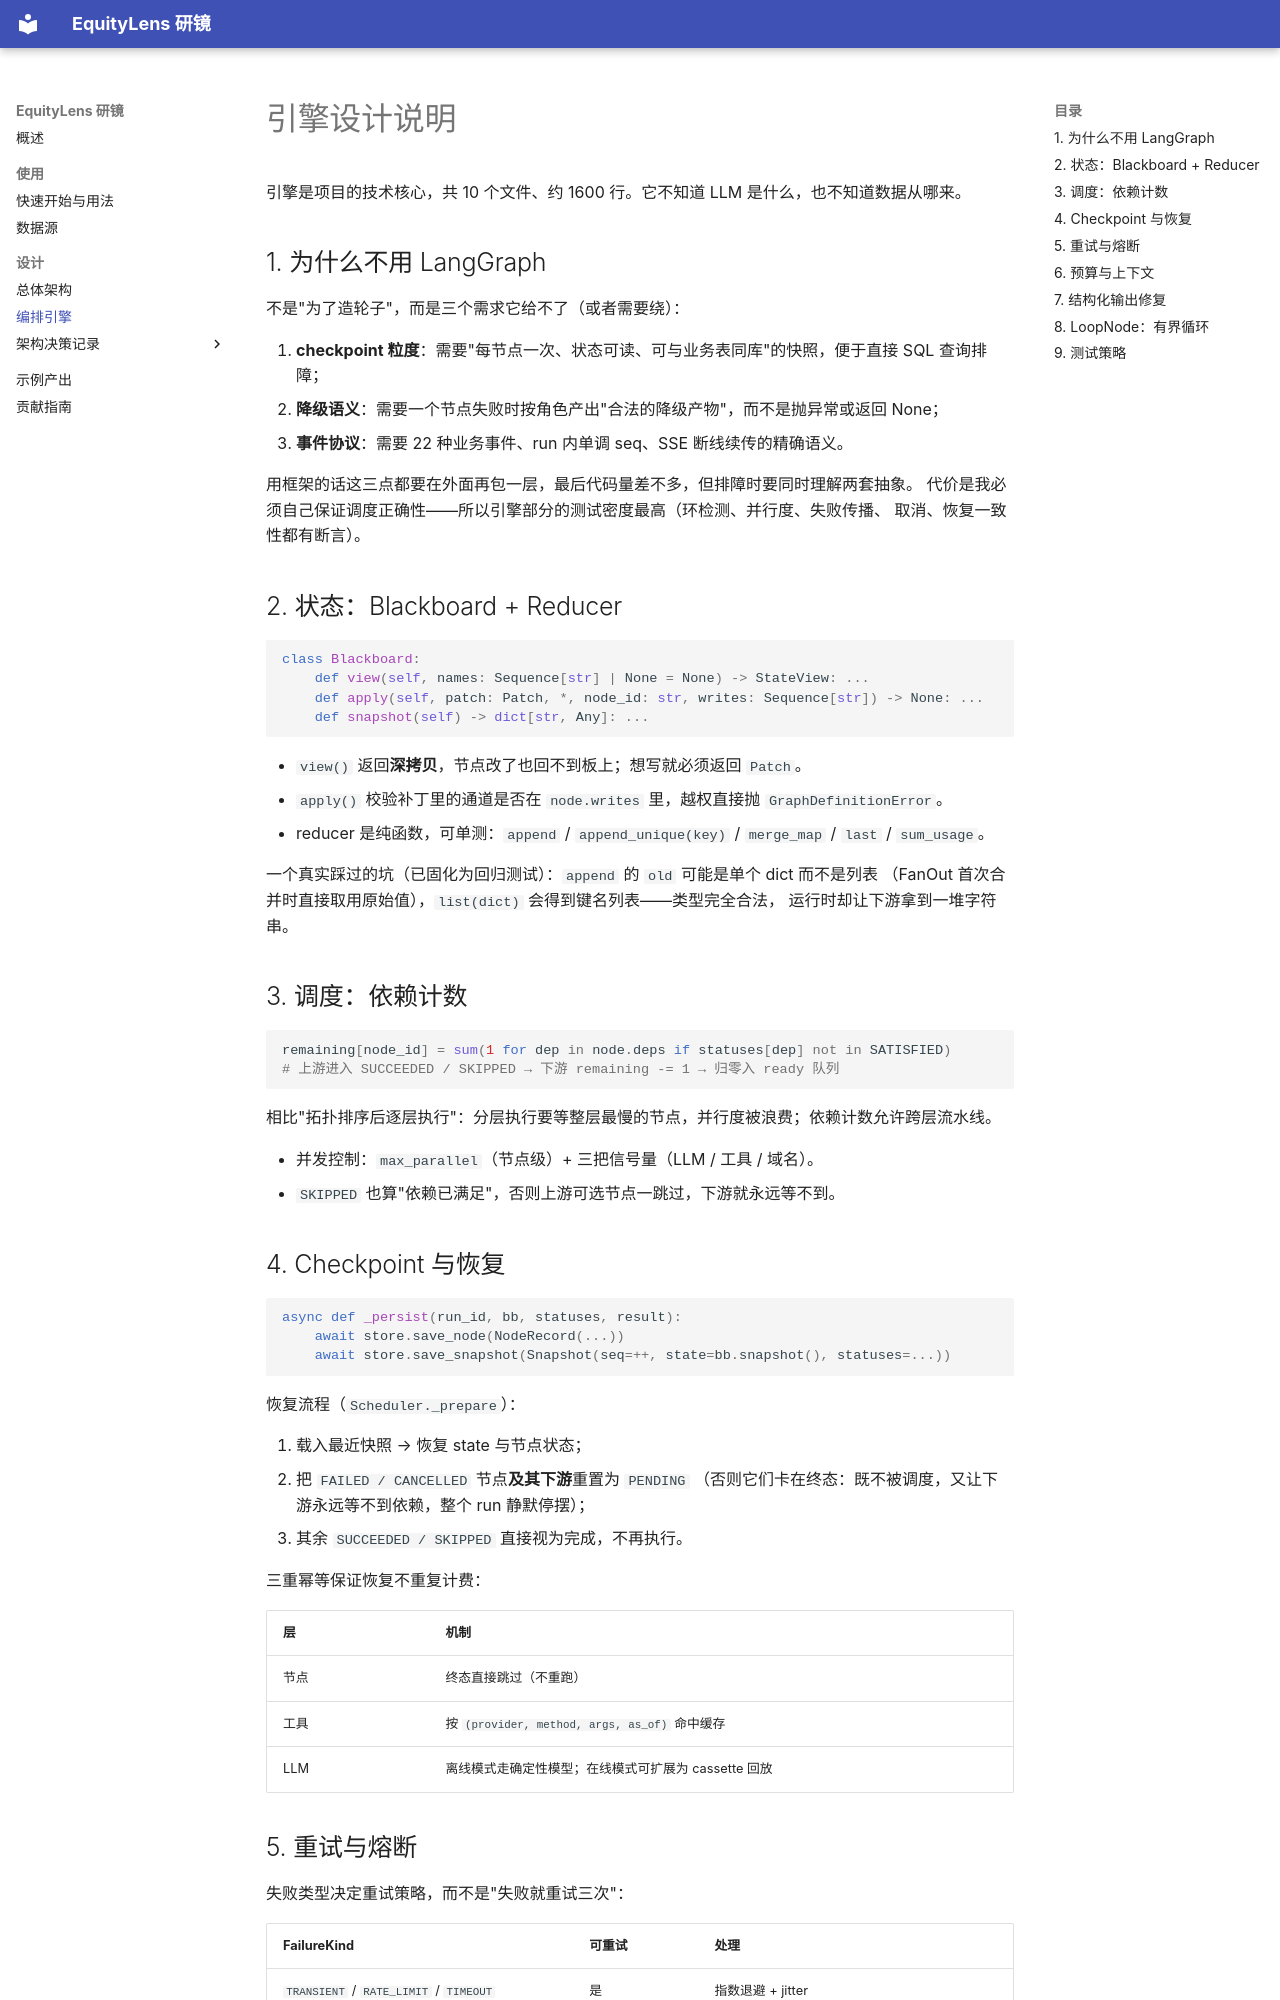

repository: markliu12/equitylens · page: engine-design/index.html · generator: mkdocs

# 引擎设计说明

引擎是项目的技术核心，共 10 个文件、约 1600 行。它不知道 LLM 是什么，也不知道数据从哪来。

## 1. 为什么不用 LangGraph

不是"为了造轮子"，而是三个需求它给不了（或者需要绕）：

1. **checkpoint 粒度**：需要"每节点一次、状态可读、可与业务表同库"的快照，便于直接 SQL 查询排障；
2. **降级语义**：需要一个节点失败时按角色产出"合法的降级产物"，而不是抛异常或返回 None；
3. **事件协议**：需要 22 种业务事件、run 内单调 seq、SSE 断线续传的精确语义。

用框架的话这三点都要在外面再包一层，最后代码量差不多，但排障时要同时理解两套抽象。
代价是我必须自己保证调度正确性——所以引擎部分的测试密度最高（环检测、并行度、失败传播、
取消、恢复一致性都有断言）。

## 2. 状态：Blackboard + Reducer

```python
class Blackboard:
    def view(self, names: Sequence[str] | None = None) -> StateView: ...
    def apply(self, patch: Patch, *, node_id: str, writes: Sequence[str]) -> None: ...
    def snapshot(self) -> dict[str, Any]: ...
```

- `view()` 返回**深拷贝**，节点改了也回不到板上；想写就必须返回 `Patch`。
- `apply()` 校验补丁里的通道是否在 `node.writes` 里，越权直接抛 `GraphDefinitionError`。
- reducer 是纯函数，可单测：`append` / `append_unique(key)` / `merge_map` / `last` / `sum_usage`。

一个真实踩过的坑（已固化为回归测试）：`append` 的 `old` 可能是单个 dict 而不是列表
（FanOut 首次合并时直接取用原始值），`list(dict)` 会得到键名列表——类型完全合法，
运行时却让下游拿到一堆字符串。

## 3. 调度：依赖计数

```python
remaining[node_id] = sum(1 for dep in node.deps if statuses[dep] not in SATISFIED)
# 上游进入 SUCCEEDED / SKIPPED → 下游 remaining -= 1 → 归零入 ready 队列
```

相比"拓扑排序后逐层执行"：分层执行要等整层最慢的节点，并行度被浪费；依赖计数允许跨层流水线。

- 并发控制：`max_parallel`（节点级）+ 三把信号量（LLM / 工具 / 域名）。
- `SKIPPED` 也算"依赖已满足"，否则上游可选节点一跳过，下游就永远等不到。

## 4. Checkpoint 与恢复

```python
async def _persist(run_id, bb, statuses, result):
    await store.save_node(NodeRecord(...))
    await store.save_snapshot(Snapshot(seq=++, state=bb.snapshot(), statuses=...))
```

恢复流程（`Scheduler._prepare`）：

1. 载入最近快照 → 恢复 state 与节点状态；
2. 把 `FAILED / CANCELLED` 节点**及其下游**重置为 `PENDING`
   （否则它们卡在终态：既不被调度，又让下游永远等不到依赖，整个 run 静默停摆）；
3. 其余 `SUCCEEDED / SKIPPED` 直接视为完成，不再执行。

三重幂等保证恢复不重复计费：

| 层 | 机制 |
|---|---|
| 节点 | 终态直接跳过（不重跑） |
| 工具 | 按 `(provider, method, args, as_of)` 命中缓存 |
| LLM | 离线模式走确定性模型；在线模式可扩展为 cassette 回放 |
